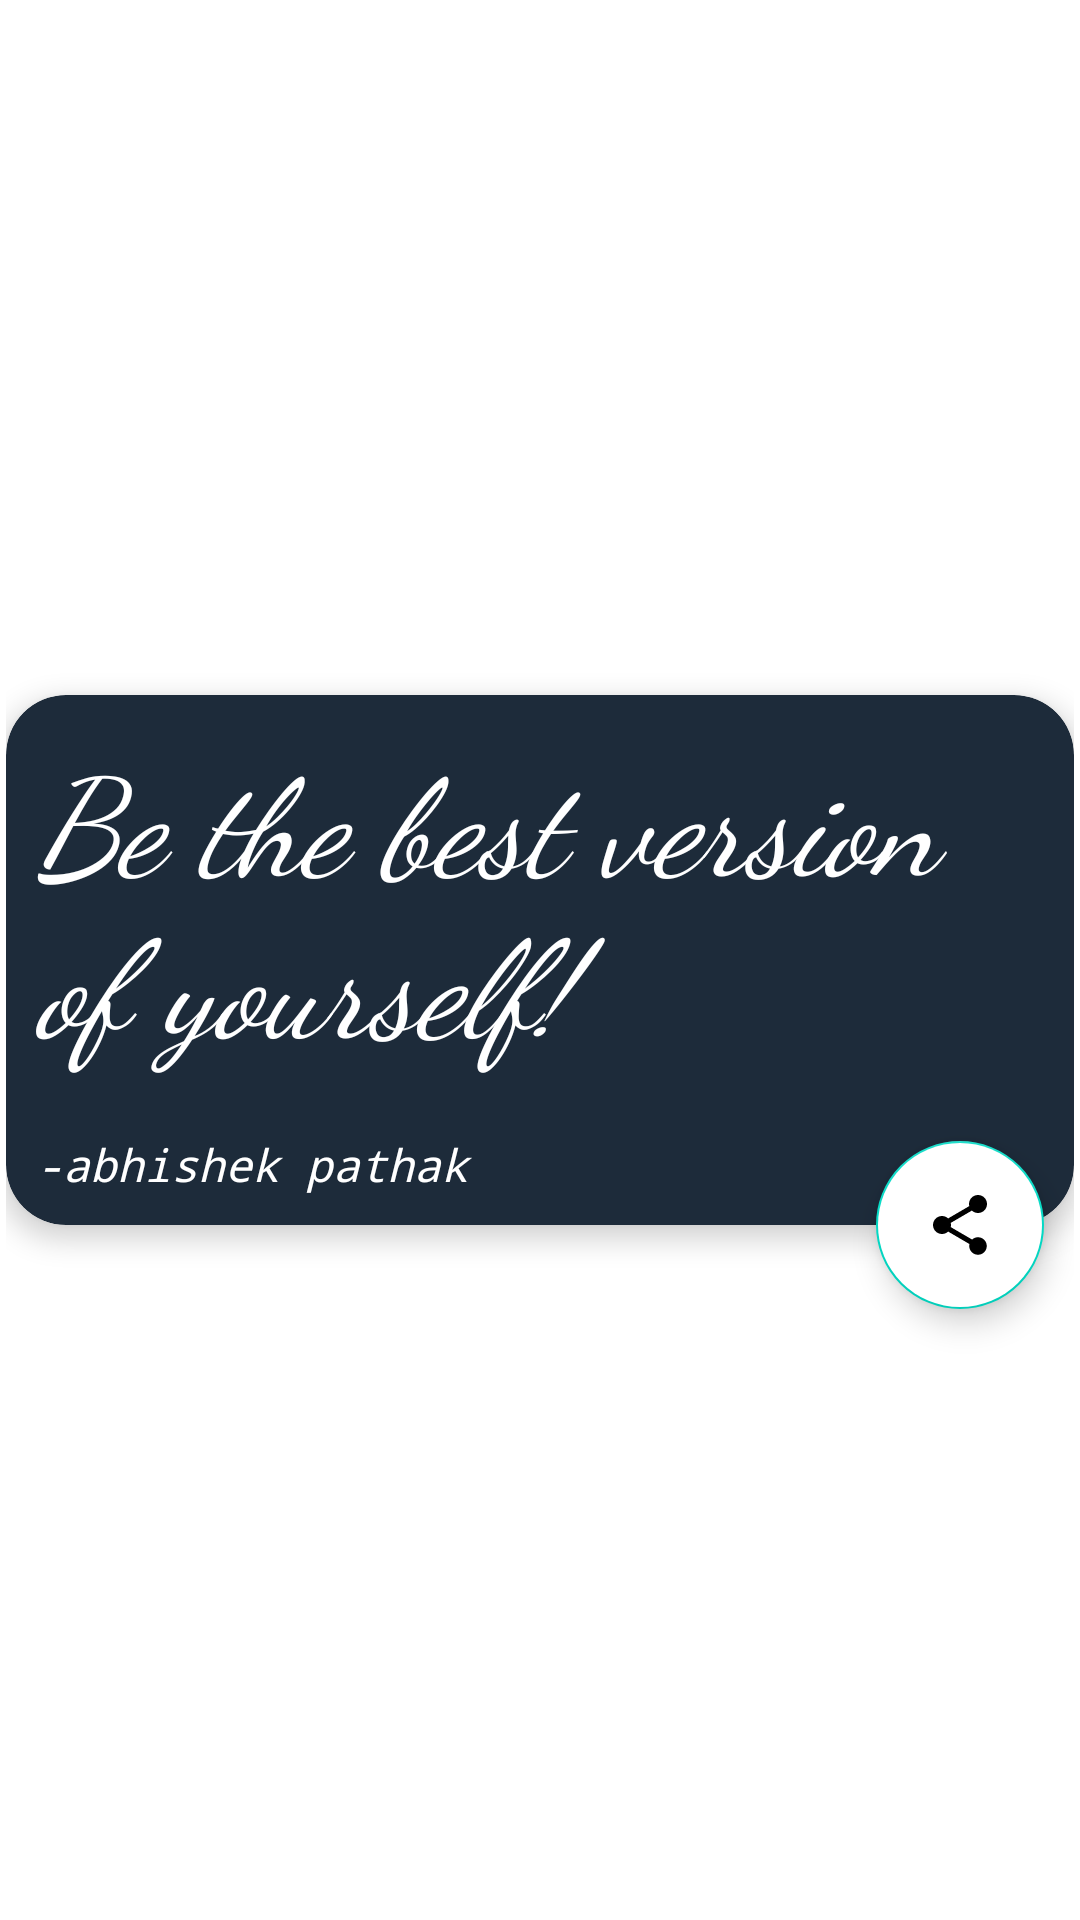

Produce the Android XML layout that renders to this screen, including the resource entries it uses.
<!-- AndroidManifest.xml: application theme Theme.PagingDemo -->
<!-- res/layout/quote_item.xml -->
<?xml version="1.0" encoding="utf-8"?>
<androidx.constraintlayout.widget.ConstraintLayout xmlns:android="http://schemas.android.com/apk/res/android"
    xmlns:app="http://schemas.android.com/apk/res-auto"
    android:layout_width="match_parent"
    android:layout_height="wrap_content"
    android:orientation="vertical"
    android:padding="2dp">

    <com.google.android.material.floatingactionbutton.FloatingActionButton
        android:layout_width="wrap_content"
        android:layout_height="wrap_content"
        android:layout_gravity="center"
        android:layout_margin="10dp"
        android:layout_marginEnd="20dp"
        android:backgroundTint="@color/white"
        android:clickable="true"
        android:contentDescription="@string/app_name"
        android:elevation="20dp"
        android:focusable="true"
        android:src="@drawable/baseline_share_24"
        android:tint="@color/white"
        app:layout_anchor="@id/card_view"
        app:layout_anchorGravity="center"
        android:id="@+id/shareQuote"
        app:layout_constraintBottom_toBottomOf="@+id/card_view"
        app:layout_constraintEnd_toEndOf="parent"
        app:layout_constraintTop_toBottomOf="@+id/card_view" />

    <androidx.cardview.widget.CardView
        android:id="@+id/card_view"
        android:layout_width="match_parent"
        android:layout_height="wrap_content"
        android:padding="10dp"
        app:cardBackgroundColor="#1D2B3A"
        app:cardCornerRadius="20dp"
        app:cardElevation="5dp"
        app:layout_constraintBottom_toBottomOf="parent"
        app:layout_constraintEnd_toEndOf="parent"
        app:layout_constraintStart_toStartOf="parent"
        app:layout_constraintTop_toTopOf="parent">

        <LinearLayout
            android:layout_width="match_parent"
            android:layout_height="wrap_content"
            android:orientation="vertical">

            <TextView
                android:id="@+id/txtQuote"
                android:layout_width="match_parent"
                android:layout_height="wrap_content"
                android:layout_margin="10dp"
                android:fontFamily="cursive"
                android:text="@string/my_quote"
                android:textColor="@color/white"
                android:textSize="45sp"
                android:textStyle="italic" />

            <TextView
                android:id="@+id/txtAuthor"
                android:layout_width="match_parent"
                android:layout_height="wrap_content"
                android:layout_margin="10dp"
                android:fontFamily="monospace"
                android:gravity="bottom|start"
                android:text="@string/my_quote_author"
                android:textColor="@color/white"
                android:textSize="15sp"
                android:textStyle="italic" />
        </LinearLayout>

    </androidx.cardview.widget.CardView>
</androidx.constraintlayout.widget.ConstraintLayout>
<!-- resources referenced by this layout -->
<resources>
  <!-- drawable baseline_share_24 (drawable) -->
  <vector android:height="40dp" android:tint="#1D2B3A"
      android:viewportHeight="24" android:viewportWidth="24"
      android:width="40dp" xmlns:android="http://schemas.android.com/apk/res/android">
      <path android:fillColor="@android:color/white" android:pathData="M18,16.08c-0.76,0 -1.44,0.3 -1.96,0.77L8.91,12.7c0.05,-0.23 0.09,-0.46 0.09,-0.7s-0.04,-0.47 -0.09,-0.7l7.05,-4.11c0.54,0.5 1.25,0.81 2.04,0.81 1.66,0 3,-1.34 3,-3s-1.34,-3 -3,-3 -3,1.34 -3,3c0,0.24 0.04,0.47 0.09,0.7L8.04,9.81C7.5,9.31 6.79,9 6,9c-1.66,0 -3,1.34 -3,3s1.34,3 3,3c0.79,0 1.5,-0.31 2.04,-0.81l7.12,4.16c-0.05,0.21 -0.08,0.43 -0.08,0.65 0,1.61 1.31,2.92 2.92,2.92 1.61,0 2.92,-1.31 2.92,-2.92s-1.31,-2.92 -2.92,-2.92z"/>
  </vector>
  <string name="app_name">PagingDemo</string>
  <string name="my_quote">Be the best version of yourself!</string>
  <string name="my_quote_author">-abhishek pathak</string>
  <style name="Theme.PagingDemo" parent="Theme.MaterialComponents.DayNight.DarkActionBar">
          
          <item name="colorPrimary">@color/purple_500</item>
          <item name="colorPrimaryVariant">@color/purple_700</item>
          <item name="colorOnPrimary">@color/white</item>
          
          <item name="colorSecondary">@color/teal_200</item>
          <item name="colorSecondaryVariant">@color/teal_700</item>
          <item name="colorOnSecondary">@color/black</item>
          
          <item name="android:statusBarColor">?attr/colorPrimaryVariant</item>
          
      </style>
  <!-- not gathered from this repository: default colours our renderer supplied (Android Studio template values) -->
  <color name="purple_500">#FF6200EE</color>
  <color name="purple_700">#FF3700B3</color>
  <color name="teal_200">#FF03DAC5</color>
  <color name="teal_700">#FF018786</color>
  <color name="black">#FF000000</color>
  <color name="white">#FFFFFFFF</color>
</resources>
